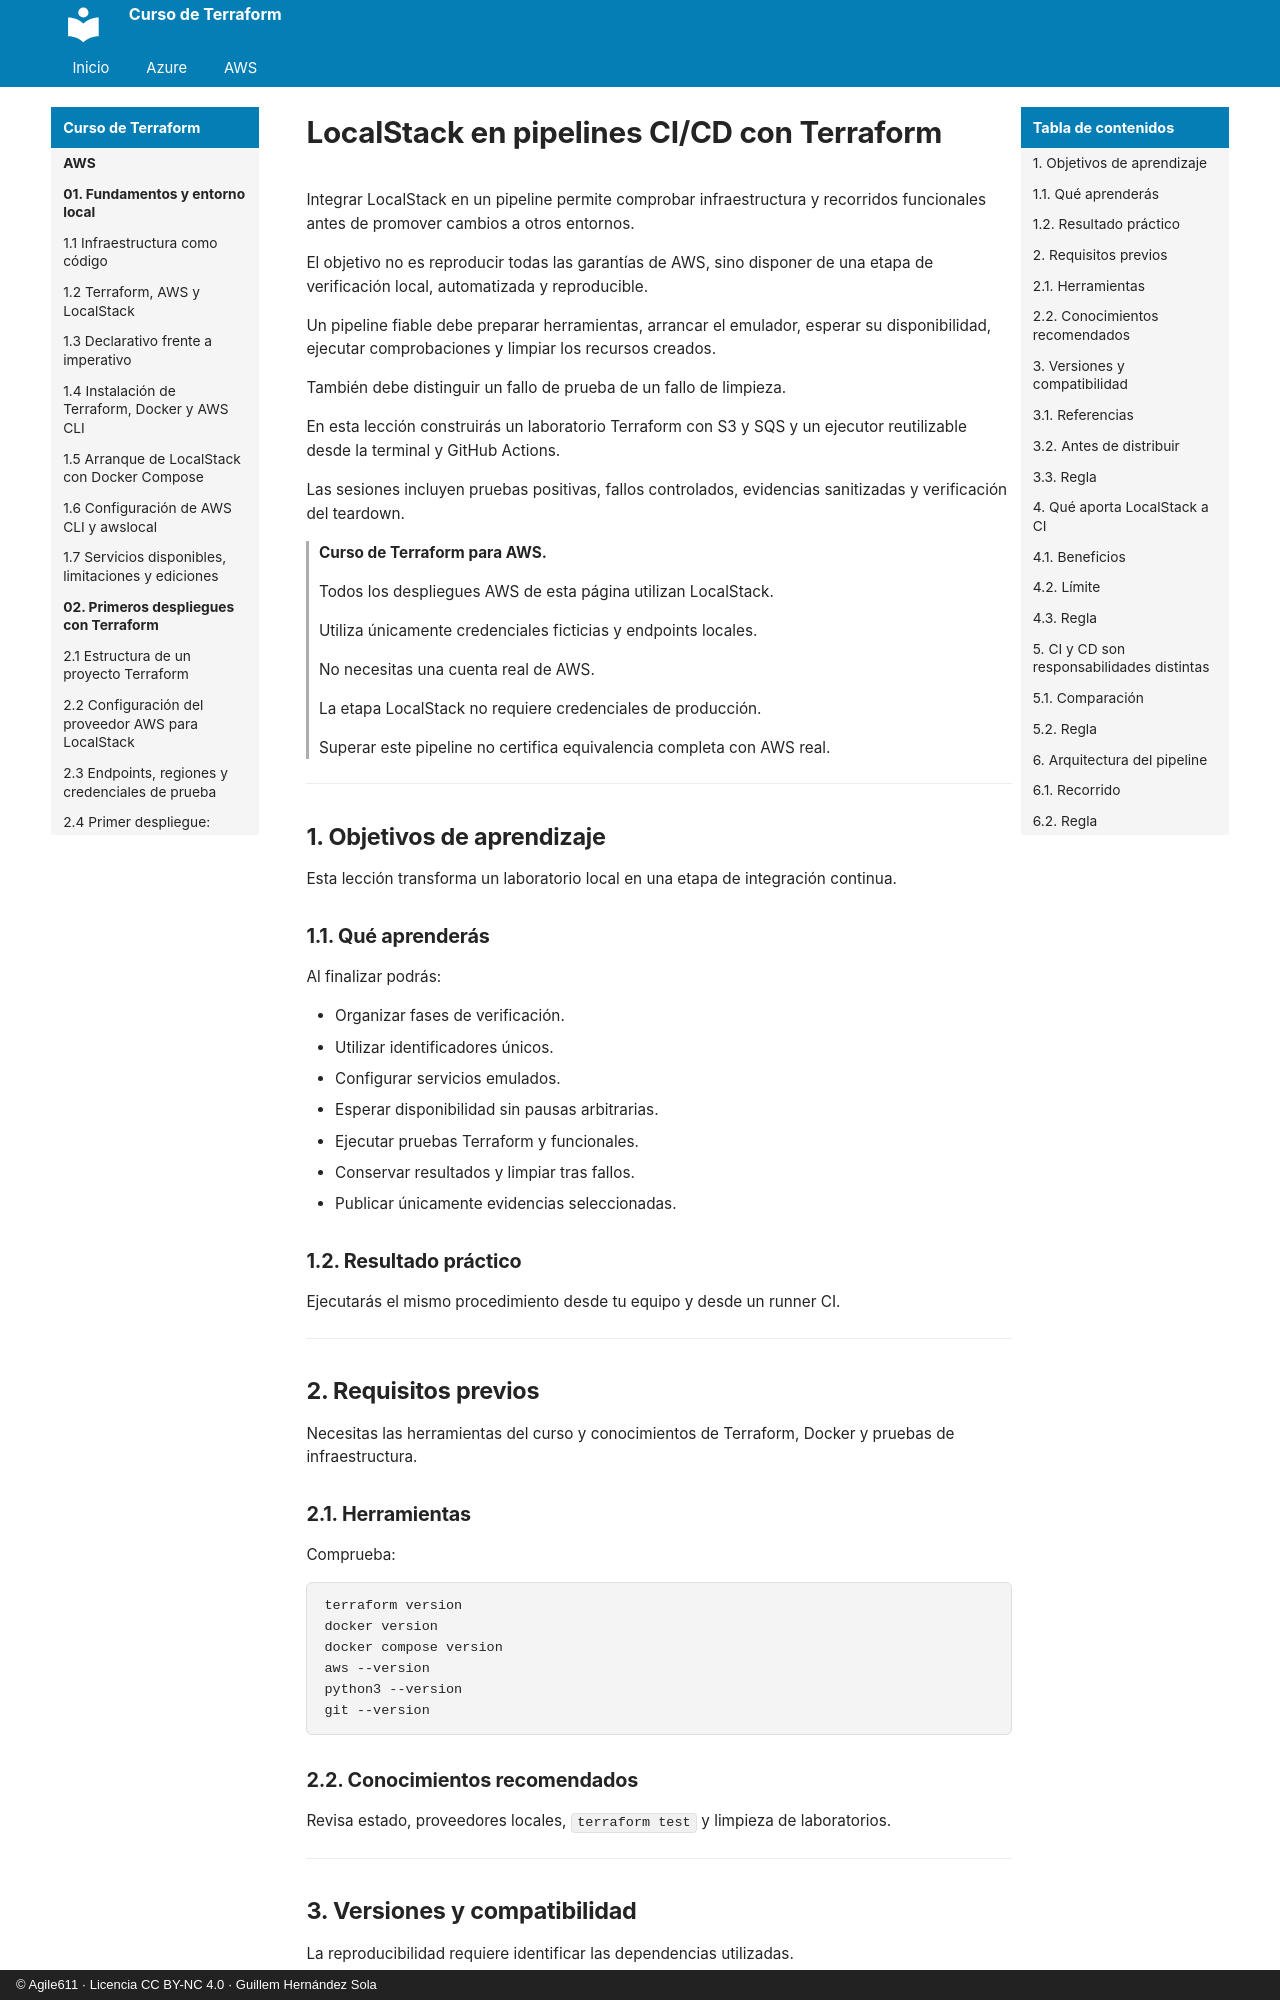

repository: agile611/curso-terraform · page: aws/10-04-localstack-en-pipelines-ci-cd/index.html · generator: mkdocs · copyright: © Agile611 · Licencia CC BY-NC 4.0 · Guillem Hernández Sola

# LocalStack en pipelines CI/CD con Terraform

Integrar LocalStack en un pipeline permite comprobar infraestructura y recorridos funcionales antes de promover cambios a otros entornos.

El objetivo no es reproducir todas las garantías de AWS, sino disponer de una etapa de verificación local, automatizada y reproducible.

Un pipeline fiable debe preparar herramientas, arrancar el emulador, esperar su disponibilidad, ejecutar comprobaciones y limpiar los recursos creados.

También debe distinguir un fallo de prueba de un fallo de limpieza.

En esta lección construirás un laboratorio Terraform con S3 y SQS y un ejecutor reutilizable desde la terminal y GitHub Actions.

Las sesiones incluyen pruebas positivas, fallos controlados, evidencias sanitizadas y verificación del teardown.

> **Curso de Terraform para AWS.**
>
> Todos los despliegues AWS de esta página utilizan LocalStack.
>
> Utiliza únicamente credenciales ficticias y endpoints locales.
>
> No necesitas una cuenta real de AWS.
>
> La etapa LocalStack no requiere credenciales de producción.
>
> Superar este pipeline no certifica equivalencia completa con AWS real.

---

## 1. Objetivos de aprendizaje

Esta lección transforma un laboratorio local en una etapa de integración continua.

### 1.1. Qué aprenderás

Al finalizar podrás:

- Organizar fases de verificación.
- Utilizar identificadores únicos.
- Configurar servicios emulados.
- Esperar disponibilidad sin pausas arbitrarias.
- Ejecutar pruebas Terraform y funcionales.
- Conservar resultados y limpiar tras fallos.
- Publicar únicamente evidencias seleccionadas.

### 1.2. Resultado práctico

Ejecutarás el mismo procedimiento desde tu equipo y desde un runner CI.

---

## 2. Requisitos previos

Necesitas las herramientas del curso y conocimientos de Terraform, Docker y pruebas de infraestructura.
